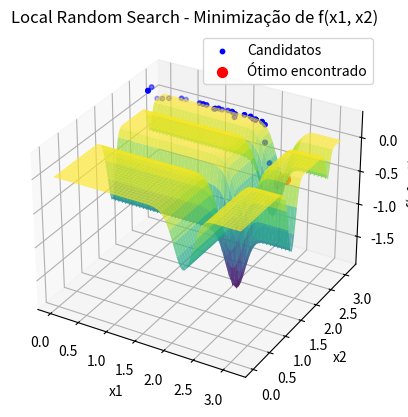

Reproduce this figure in Python.
import numpy as np
import matplotlib.pyplot as plt

# Função objetivo
def f(x1, x2):
    term1 = -np.sin(x1) * (np.sin(x1**2 / np.pi)**(2 * 10))
    term2 = -np.sin(x2) * (np.sin(2 * x2**2 / np.pi)**(2 * 10))
    return term1 - term2

# Função para gerar um novo candidato com perturbação
def perturb(x1, x2, sigma):
    x1_new = x1 + np.random.normal(0, sigma)
    x2_new = x2 + np.random.normal(0, sigma)
    return np.clip(x1_new, 0, np.pi), np.clip(x2_new, 0, np.pi)

# Algoritmo Local Random Search
def local_random_search(f, bounds, sigma, max_it):
    x1_best, x2_best = np.random.uniform(bounds[0], bounds[1], 2)
    f_best = f(x1_best, x2_best)
    
    candidates = [(x1_best, x2_best)]
    
    for _ in range(max_it):
        x1_cand, x2_cand = perturb(x1_best, x2_best, sigma)
        f_cand = f(x1_cand, x2_cand)
        
        if f_cand < f_best:  # Minimização
            x1_best, x2_best = x1_cand, x2_cand
            f_best = f_cand
        
        candidates.append((x1_best, x2_best))
    
    return (x1_best, x2_best), f_best, np.array(candidates)

# Parâmetros do Local Random Search
bounds = [0, np.pi]
sigma = 0.1
max_it = 1000

(x_opt, y_opt), f_opt, candidates = local_random_search(f, bounds, sigma, max_it)

print(f"Local Random Search - Solução ótima encontrada: x1 = {x_opt}, x2 = {y_opt}")
print(f"Local Random Search - Valor mínimo da função: f(x1, x2) = {f_opt}")

# Visualização
fig = plt.figure()
ax = fig.add_subplot(111, projection='3d')

x1_vals = np.linspace(bounds[0], bounds[1], 100)
x2_vals = np.linspace(bounds[0], bounds[1], 100)
X1, X2 = np.meshgrid(x1_vals, x2_vals)
Z = -np.sin(X1) * (np.sin(X1**2 / np.pi)**(2 * 10)) - np.sin(X2) * (np.sin(2 * X2**2 / np.pi)**(2 * 10))

# Plotando a superfície da função
ax.plot_surface(X1, X2, Z, cmap='viridis', alpha=0.7)

# Plotando os pontos candidatos durante a busca
ax.scatter(candidates[:, 0], candidates[:, 1], [f(x1, x2) for x1, x2 in candidates], color='blue', s=10, label="Candidatos")

# Plotando o ponto ótimo encontrado
ax.scatter(x_opt, y_opt, f_opt, color='red', s=50, label="Ótimo encontrado")

# Ajustando os rótulos e o título
ax.set_title('Local Random Search - Minimização de f(x1, x2)')
ax.set_xlabel('x1')
ax.set_ylabel('x2')
ax.set_zlabel('f(x1, x2)')
ax.legend()

plt.show()
